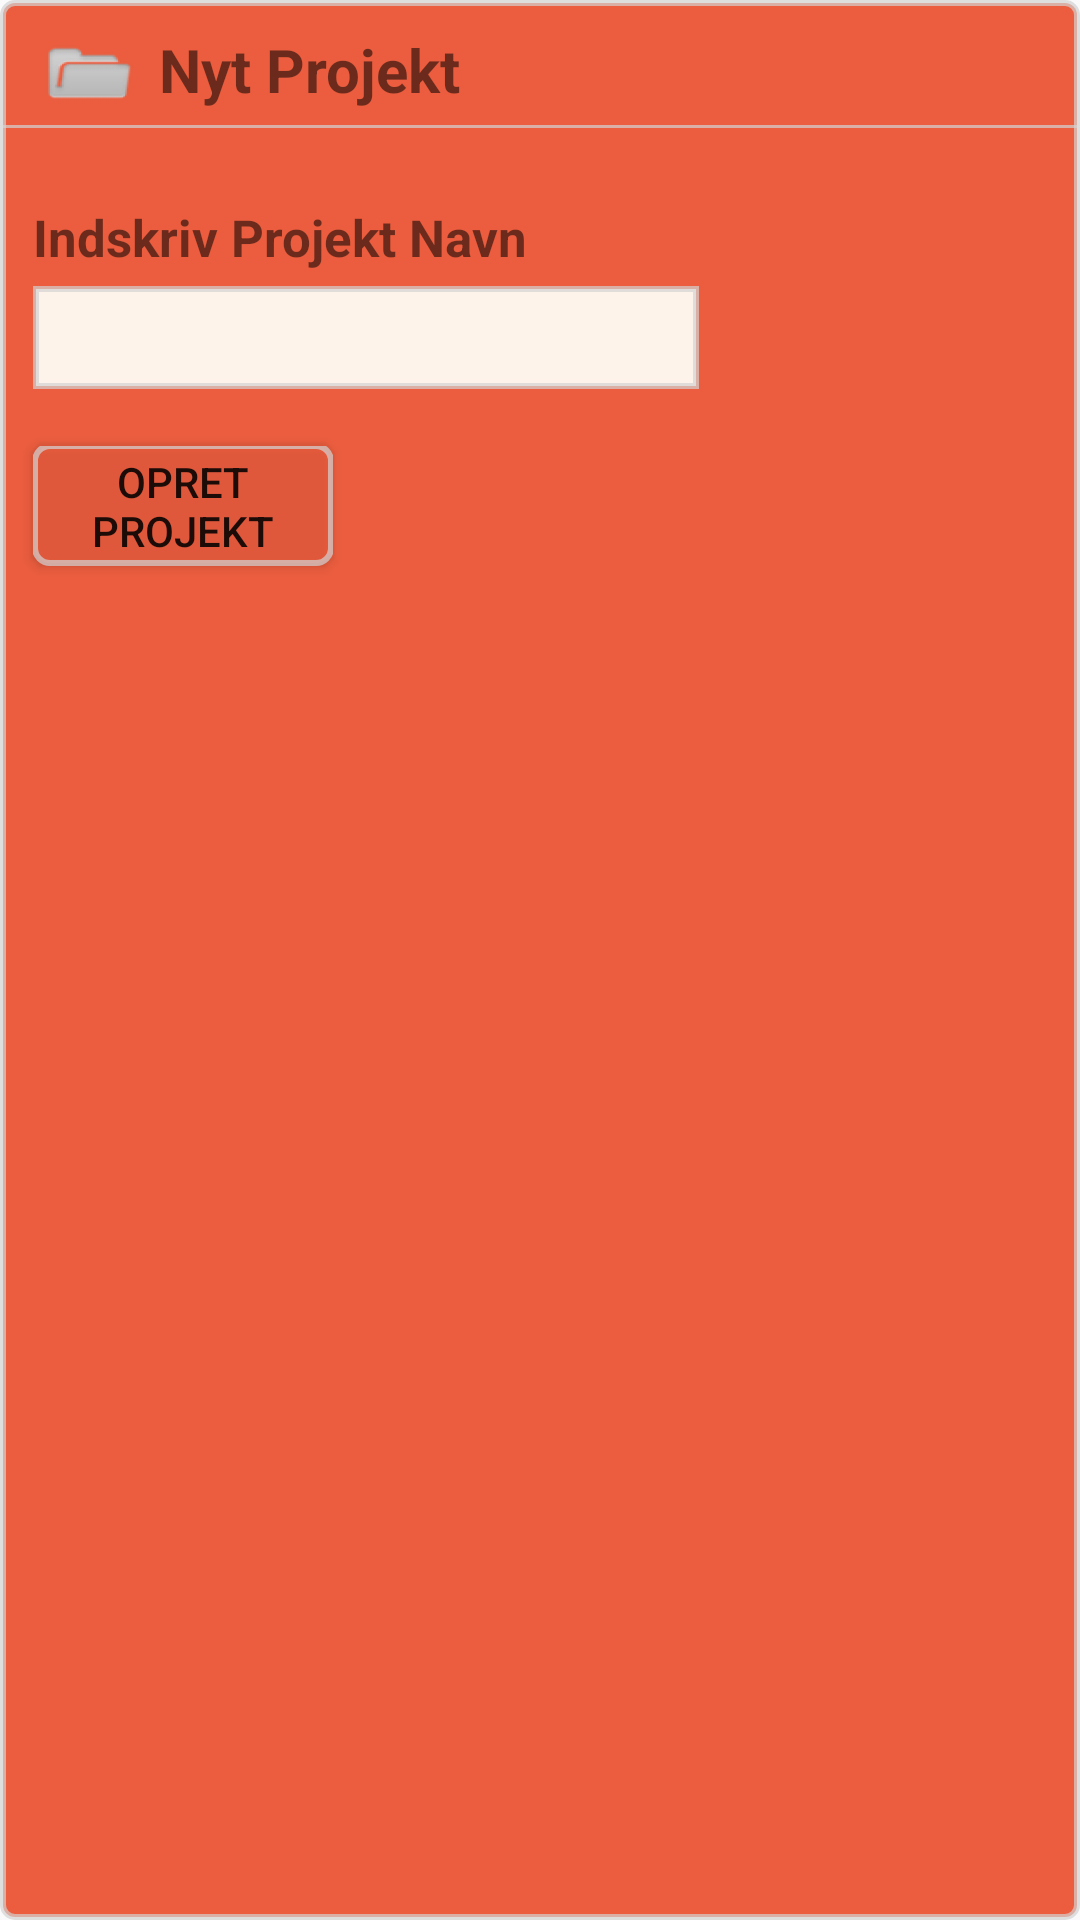

Write the Android layout XML for this screen, with the resource values it uses.
<!-- AndroidManifest.xml: application theme AppTheme -->
<!-- res/layout/create_pop_window.xml -->
<?xml version="1.0" encoding="utf-8"?>
<RelativeLayout xmlns:android="http://schemas.android.com/apk/res/android"
    android:layout_width="match_parent" android:layout_height="match_parent"
    android:background="@drawable/border_style">

    <TextView
        android:layout_width="wrap_content"
        android:layout_height="wrap_content"
        android:text="Nyt Projekt           "
        android:id="@+id/textNytProjekt"
        android:textSize="20dp"
        android:layout_alignParentTop="true"
        android:layout_alignParentLeft="true"
        android:layout_alignParentStart="true"
        android:layout_marginLeft="52dp"
        android:layout_marginTop="8.5dp"
        android:textStyle="bold"/>

    <View
        android:layout_width="match_parent"
        android:layout_height="1dp"
        android:background="#B3d3d3d3"
        android:layout_below="@+id/textNytProjekt"
        android:layout_alignParentLeft="true"
        android:layout_alignParentStart="true"
        android:layout_marginTop="5dp"
        android:id="@+id/view" />

    <ImageView
        android:layout_width="wrap_content"
        android:layout_height="wrap_content"
        android:id="@+id/imageView"
        android:background="@mipmap/ic_menu_archive"
        android:layout_marginTop="5dp"
        android:layout_marginLeft="5dp"
        android:layout_alignBottom="@+id/view" />

    <RelativeLayout
        android:layout_width="match_parent"
        android:layout_height="match_parent"
        android:layout_alignRight="@+id/view"
        android:layout_alignEnd="@+id/view"
        android:layout_below="@+id/view"
        android:id="@+id/contentLayout">

        <TextView
            android:layout_width="wrap_content"
            android:layout_height="wrap_content"
            android:text="Indskriv Projekt Navn"
            android:id="@+id/planName"
            android:textSize="17dp"
            android:textStyle="bold"
            android:layout_marginLeft="10dp"
            android:layout_marginBottom="5dp"
            android:layout_alignParentTop="true"
            android:layout_marginTop="25dp" />

        <EditText
            android:layout_width="222dp"
            android:layout_height="wrap_content"
            android:id="@+id/createEdit"
            android:background="@drawable/border_style_text"
            android:layout_below="@+id/planName"
            android:layout_alignLeft="@+id/planName"
            android:padding="5dp"
            android:inputType="textLongMessage"
            />

        <TextView
            android:layout_width="wrap_content"
            android:layout_height="wrap_content"
            android:id="@+id/errorText"
            android:layout_below="@+id/createEdit"
            android:layout_alignLeft="@+id/planName"
            android:layout_alignStart="@+id/planName" />

        <Button
            android:layout_width="100dp"
            android:layout_height="40dp"
            android:text="Opret Projekt"
            android:id="@+id/buttonCreateProject"
            android:onClick="OnBtnClicked"
            android:background="@drawable/button_gradient"
            android:layout_below="@+id/errorText"
            android:layout_marginLeft="10dp" />
    </RelativeLayout>

</RelativeLayout>
<!-- resources referenced by this layout -->
<resources>
  <!-- drawable border_style (drawable) -->
  <?xml version="1.0" encoding="utf-8"?>
  <shape xmlns:android="http://schemas.android.com/apk/res/android">
  
      <stroke android:width="2dp"
          android:color="#B3d3d3d3"
          />
  
      <padding android:left="1dp"
          android:top="1dp"
          android:right="1dp"
          android:bottom="1dp"
          />
  
      <corners android:bottomRightRadius="4dp"
          android:bottomLeftRadius="4dp"
          android:topLeftRadius="4dp"
          android:topRightRadius="4dp"/>
  
      <solid android:color="@color/colorPrimary"/>
  
  
  </shape>
  <!-- drawable border_style_text (drawable-xxhdpi) -->
  <?xml version="1.0" encoding="utf-8"?>
  <shape xmlns:android="http://schemas.android.com/apk/res/android">
  
      <stroke android:width="2dp"
          android:color="#B3d3d3d3"
          />
  
      <padding android:left="1dp"
          android:top="1dp"
          android:right="1dp"
          android:bottom="1dp"
          />
  
      <solid android:color="#fef3ea"/>
  
  
  </shape>
  <!-- drawable button_gradient (drawable) -->
  <?xml version="1.0" encoding="utf-8"?>
  <layer-list xmlns:android="http://schemas.android.com/apk/res/android">
      
      <item android:top="-1dp" android:right="-0.5dp" android:left="-0.5dp">
          <shape>
              <solid android:color="#B3EB5D3E"/>
              <stroke android:width="2dp" android:color="#B3d3d3d3" />
              <corners android:radius="5dp"/>
          </shape>
      </item>
  
  </layer-list>
  <!-- mipmap ic_menu_archive: png bitmap (mipmap-hdpi, 1626 bytes) -->
  <style name="AppTheme" parent="Base.Theme.AppCompat.Light.DarkActionBar">
          <item name="colorPrimary">@color/colorPrimary</item>
          <item name="colorPrimaryDark">@color/accent</item>
          <item name="colorAccent">@color/accent</item>
      </style>
  <color name="colorPrimary">#EB5D3E</color>
  <color name="accent">#6179af</color>
</resources>
